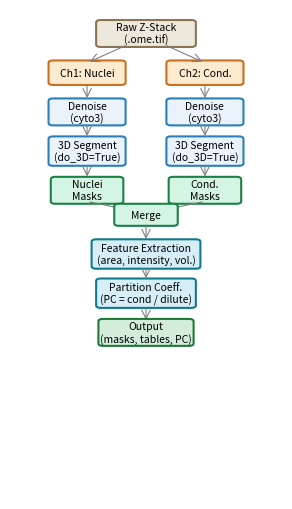

Write Python code to recreate this figure. (Note: this script raises an exception after producing the figure.)
#!/usr/bin/env python3
"""Generate pipeline flowchart diagram using matplotlib."""

import matplotlib.pyplot as plt
import matplotlib.patches as mpatches
from matplotlib.patches import FancyBboxPatch, FancyArrowPatch
import numpy as np

fig, ax = plt.subplots(figsize=(2.72, 4.9), dpi=150)
ax.set_xlim(-1.5, 1.5)
ax.set_ylim(-5, 5)
ax.axis('off')

# Colors
colors = {
    'input': '#EDE8DC',
    'channel': '#FDEBD0',
    'process': '#EAF3FB',
    'mask': '#D5F5E3',
    'analysis': '#D6EEF8',
    'output': '#D4EDDA',
}

borders = {
    'input': '#8B7355',
    'channel': '#CA6F1E',
    'process': '#2980B9',
    'mask': '#1A8048',
    'analysis': '#117A8B',
    'output': '#1D7A38',
}

def draw_box(ax, x, y, label, color_type, width=0.8, height=0.4):
    """Draw a rounded box with text."""
    box = FancyBboxPatch((x - width/2, y - height/2), width, height,
                         boxstyle="round,pad=0.05",
                         edgecolor=borders[color_type], facecolor=colors[color_type],
                         linewidth=1.5)
    ax.add_patch(box)
    ax.text(x, y, label, ha='center', va='center', fontsize=7.5, weight='normal',
            fontfamily='sans-serif', wrap=True)

def draw_arrow(ax, x1, y1, x2, y2):
    """Draw an arrow between two points."""
    arrow = FancyArrowPatch((x1, y1), (x2, y2),
                           arrowstyle='->', mutation_scale=15,
                           color='gray', linewidth=0.8, zorder=1)
    ax.add_patch(arrow)

# Y positions
y_input = 4.5
y_split = 3.7
y_denoise = 2.9
y_seg = 2.1
y_mask = 1.3
y_merge = 0.8
y_feat = 0.0
y_pc = -0.8
y_out = -1.6

# Input
draw_box(ax, 0, y_input, 'Raw Z-Stack\n(.ome.tif)', 'input', width=1.0, height=0.45)

# Channel split
draw_box(ax, -0.65, y_split, 'Ch1: Nuclei', 'channel', width=0.75, height=0.4)
draw_box(ax, 0.65, y_split, 'Ch2: Cond.', 'channel', width=0.75, height=0.4)
draw_arrow(ax, -0.2, y_input - 0.225, -0.65, y_split + 0.2)
draw_arrow(ax, 0.2, y_input - 0.225, 0.65, y_split + 0.2)

# Denoise
draw_box(ax, -0.65, y_denoise, 'Denoise\n(cyto3)', 'process', width=0.75, height=0.45)
draw_box(ax, 0.65, y_denoise, 'Denoise\n(cyto3)', 'process', width=0.75, height=0.45)
draw_arrow(ax, -0.65, y_split - 0.2, -0.65, y_denoise + 0.225)
draw_arrow(ax, 0.65, y_split - 0.2, 0.65, y_denoise + 0.225)

# 3D Segment
draw_box(ax, -0.65, y_seg, '3D Segment\n(do_3D=True)', 'process', width=0.75, height=0.5)
draw_box(ax, 0.65, y_seg, '3D Segment\n(do_3D=True)', 'process', width=0.75, height=0.5)
draw_arrow(ax, -0.65, y_denoise - 0.225, -0.65, y_seg + 0.25)
draw_arrow(ax, 0.65, y_denoise - 0.225, 0.65, y_seg + 0.25)

# Masks
draw_box(ax, -0.65, y_mask, 'Nuclei\nMasks', 'mask', width=0.7, height=0.45)
draw_box(ax, 0.65, y_mask, 'Cond.\nMasks', 'mask', width=0.7, height=0.45)
draw_arrow(ax, -0.65, y_seg - 0.25, -0.65, y_mask + 0.225)
draw_arrow(ax, 0.65, y_seg - 0.25, 0.65, y_mask + 0.225)

# Merge
draw_arrow(ax, -0.65, y_mask - 0.225, -0.2, y_merge + 0.1)
draw_arrow(ax, 0.65, y_mask - 0.225, 0.2, y_merge + 0.1)
draw_arrow(ax, -0.2, y_merge + 0.1, 0, y_merge + 0.15)
draw_arrow(ax, 0.2, y_merge + 0.1, 0, y_merge + 0.15)
draw_box(ax, 0, y_merge, 'Merge', 'mask', width=0.6, height=0.35)

# Feature extraction
draw_arrow(ax, 0, y_merge - 0.175, 0, y_feat + 0.25)
draw_box(ax, 0, y_feat, 'Feature Extraction\n(area, intensity, vol.)', 'analysis', width=1.1, height=0.5)

# Partition coefficient
draw_arrow(ax, 0, y_feat - 0.25, 0, y_pc + 0.25)
draw_box(ax, 0, y_pc, 'Partition Coeff.\n(PC = cond / dilute)', 'analysis', width=1.0, height=0.5)

# Output
draw_arrow(ax, 0, y_pc - 0.25, 0, y_out + 0.2)
draw_box(ax, 0, y_out, 'Output\n(masks, tables, PC)', 'output', width=0.95, height=0.45)


plt.tight_layout(pad=0)
plt.savefig('/Users/danielchang/code/research/docs/pipeline_diagram_vertical.pdf',
            format='pdf', dpi=150, bbox_inches='tight', pad_inches=0.05)
plt.savefig('/Users/danielchang/code/research/docs/pipeline_diagram_vertical.png',
            format='png', dpi=150, bbox_inches='tight', pad_inches=0.05)
plt.savefig('/Users/danielchang/code/research/docs/pipeline_diagram_vertical.jpg',
            format='jpg', dpi=150, bbox_inches='tight', pad_inches=0.05)
print("✓ Generated pipeline_diagram_vertical.pdf, .png, and .jpg")
plt.close()
